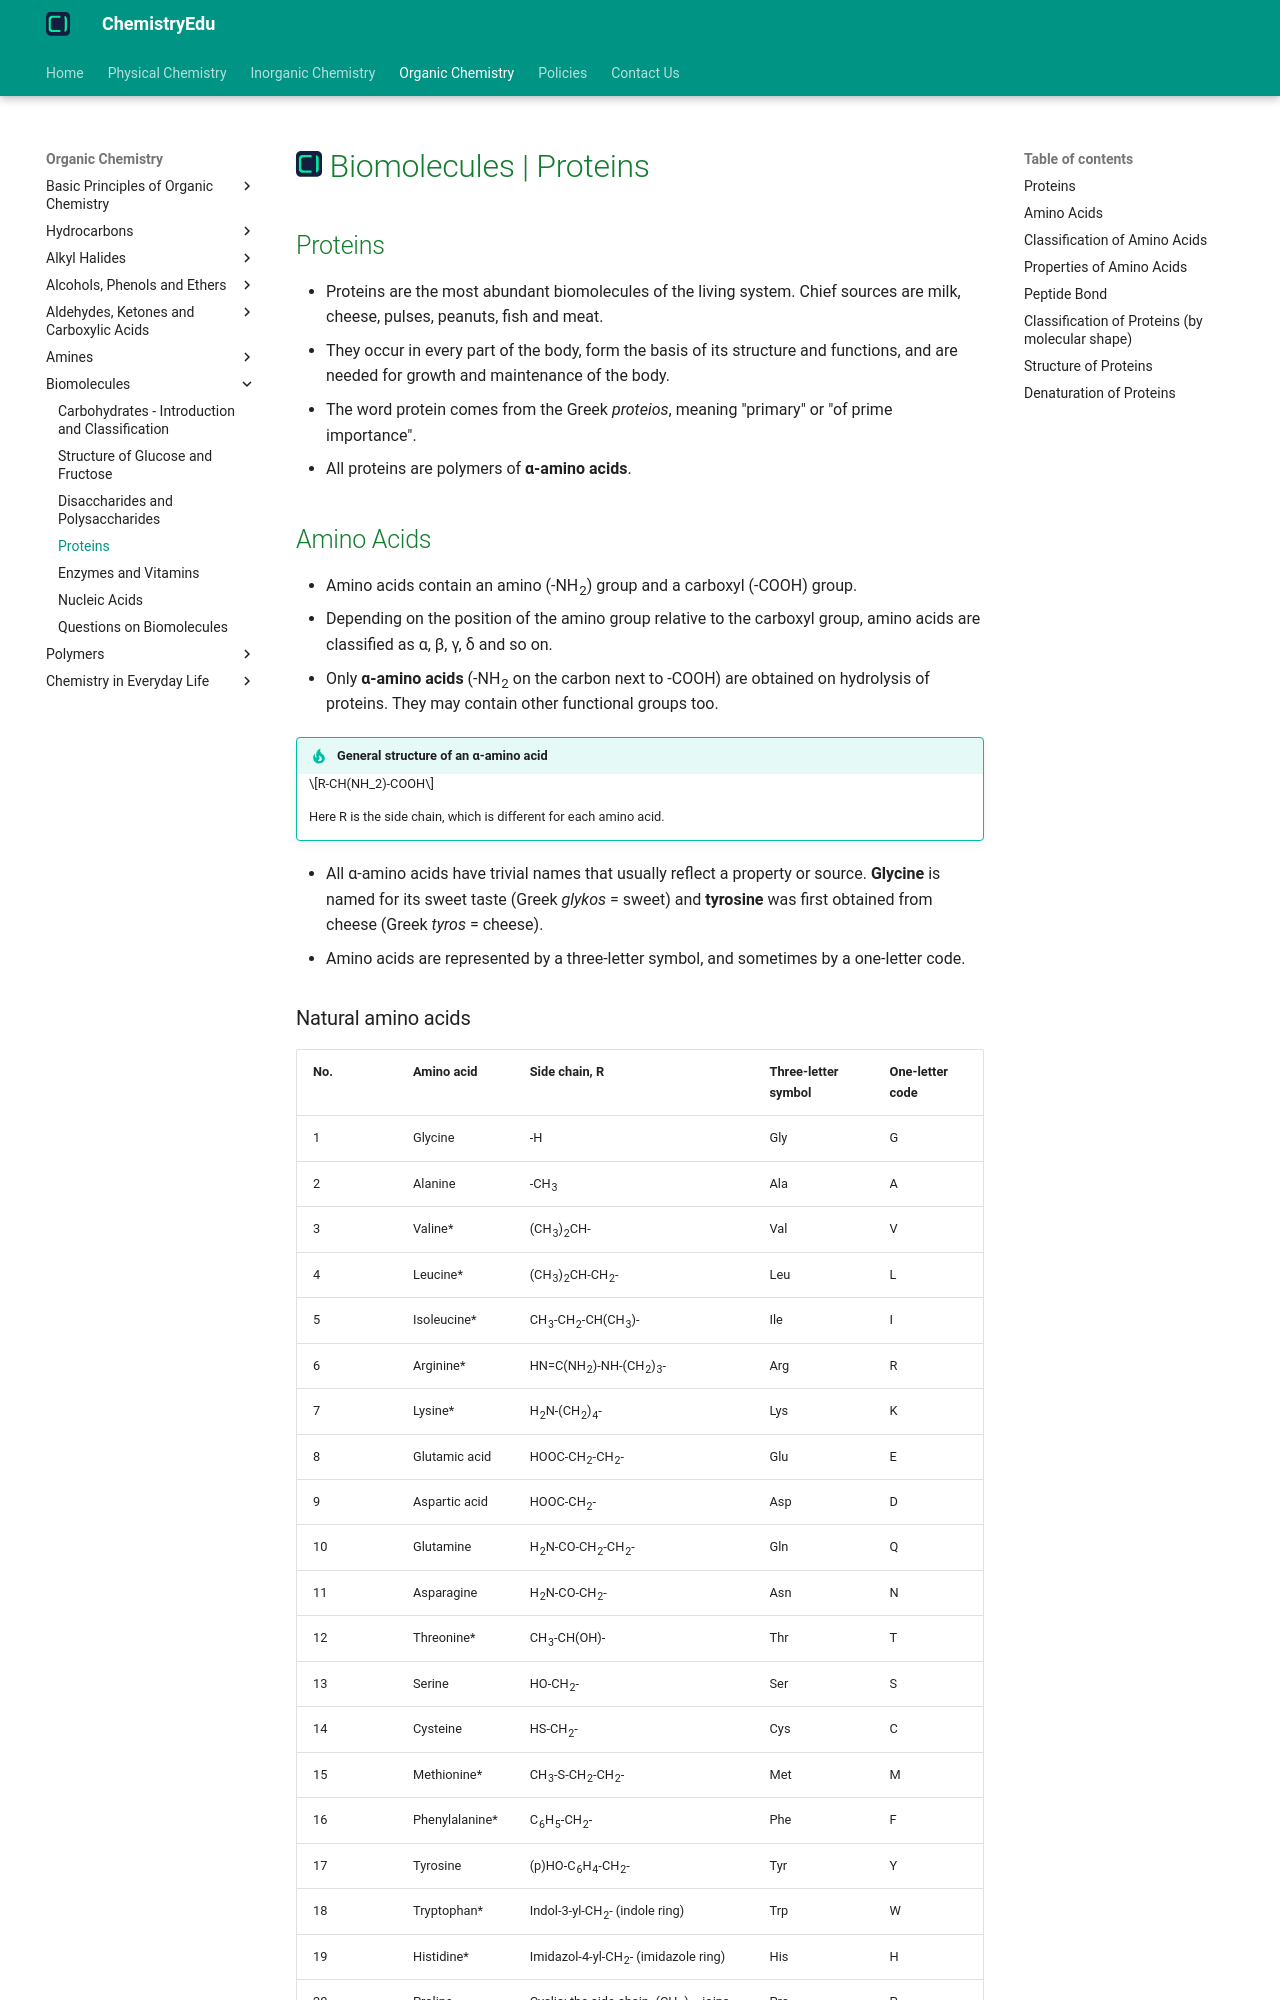

repository: KingChampion36/chemistryedu · page: organic-chemistry/biomolecules/proteins/index.html · generator: mkdocs

---
title: Biomolecules | Proteins
description: Proteins are the most abundant biomolecules of the living system and are polymers of alpha-amino acids linked by peptide bonds.
---

# [![ChemistryEdu Logo](../../images/favicon.svg){ align=left, width=3.8% }](../../index.md)  Biomolecules | Proteins

## Proteins

* Proteins are the most abundant biomolecules of the living system. Chief sources are milk, cheese, pulses, peanuts, fish and meat.
* They occur in every part of the body, form the basis of its structure and functions, and are needed for growth and maintenance of the body.
* The word protein comes from the Greek *proteios*, meaning "primary" or "of prime importance".
* All proteins are polymers of **&alpha;-amino acids**.

## Amino Acids

* Amino acids contain an amino (-NH<sub>2</sub>) group and a carboxyl (-COOH) group.
* Depending on the position of the amino group relative to the carboxyl group, amino acids are classified as &alpha;, &beta;, &gamma;, &delta; and so on.
* Only **&alpha;-amino acids** (-NH<sub>2</sub> on the carbon next to -COOH) are obtained on hydrolysis of proteins. They may contain other functional groups too.

!!! tip "General structure of an &alpha;-amino acid"

    $$R-CH(NH_2)-COOH$$

    Here R is the side chain, which is different for each amino acid.

* All &alpha;-amino acids have trivial names that usually reflect a property or source. **Glycine** is named for its sweet taste (Greek *glykos* = sweet) and **tyrosine** was first obtained from cheese (Greek *tyros* = cheese).
* Amino acids are represented by a three-letter symbol, and sometimes by a one-letter code.
